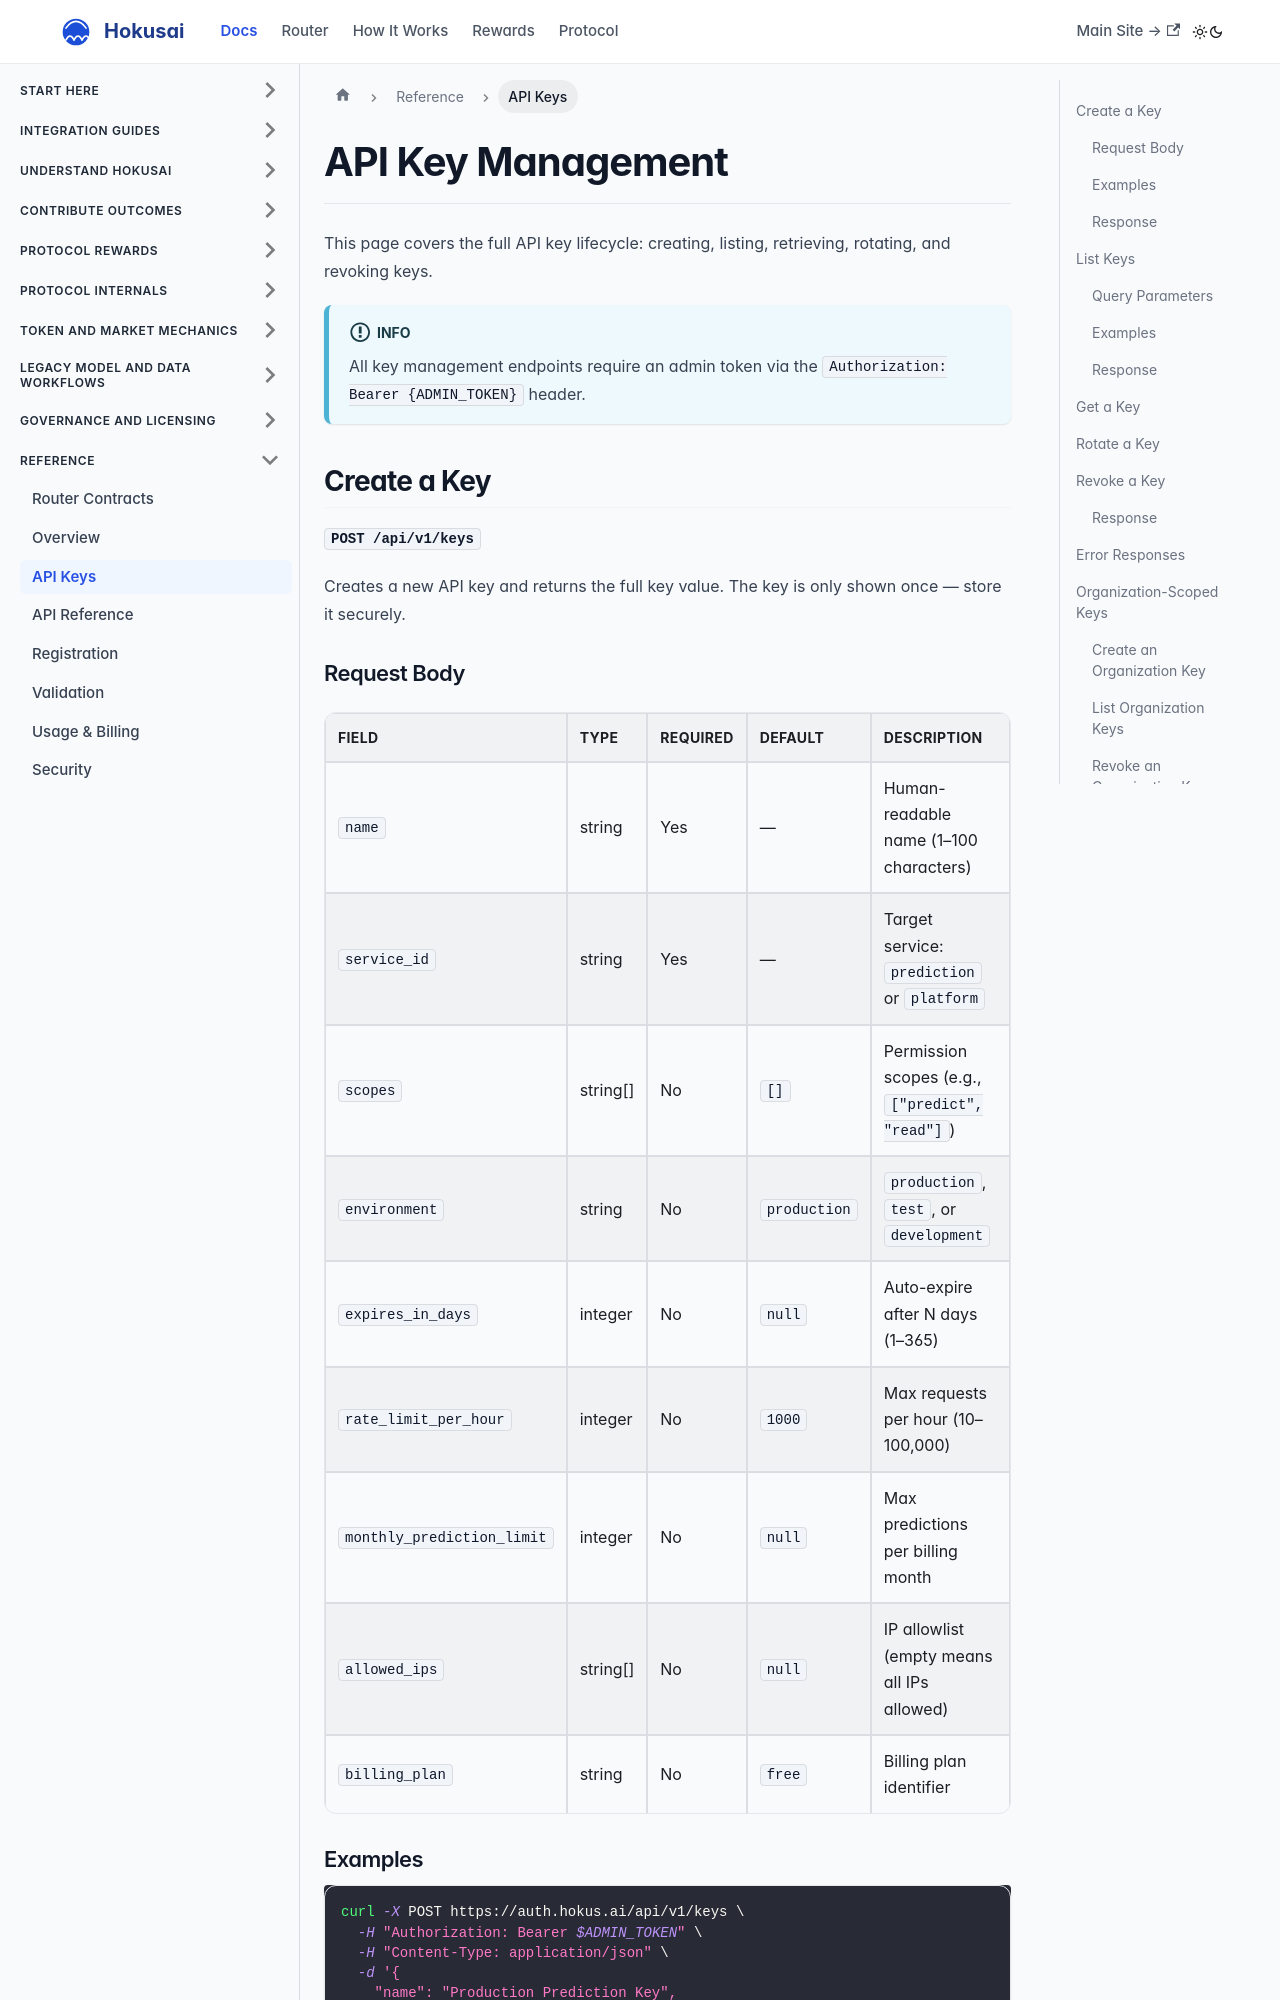

repository: Hokusai-protocol/hokusai-docs · page: authentication/api-keys.html · generator: docusaurus

---
id: api-keys
title: API Key Management
sidebar_label: API Keys
sidebar_position: 3
---

# API Key Management

This page covers the full API key lifecycle: creating, listing, retrieving, rotating, and revoking keys.

:::info
All key management endpoints require an admin token via the `Authorization: Bearer {ADMIN_TOKEN}` header.
:::

## Create a Key

**`POST /api/v1/keys`**

Creates a new API key and returns the full key value. The key is only shown once — store it securely.

### Request Body

| Field | Type | Required | Default | Description |
|-------|------|----------|---------|-------------|
| `name` | string | Yes | — | Human-readable name (1–100 characters) |
| `service_id` | string | Yes | — | Target service: `prediction` or `platform` |
| `scopes` | string[] | No | `[]` | Permission scopes (e.g., `["predict", "read"]`) |
| `environment` | string | No | `production` | `production`, `test`, or `development` |
| `expires_in_days` | integer | No | `null` | Auto-expire after N days (1–365) |
| `rate_limit_per_hour` | integer | No | `1000` | Max requests per hour (10–100,000) |
| `monthly_prediction_limit` | integer | No | `null` | Max predictions per billing month |
| `allowed_ips` | string[] | No | `null` | IP allowlist (empty means all IPs allowed) |
| `billing_plan` | string | No | `free` | Billing plan identifier |
